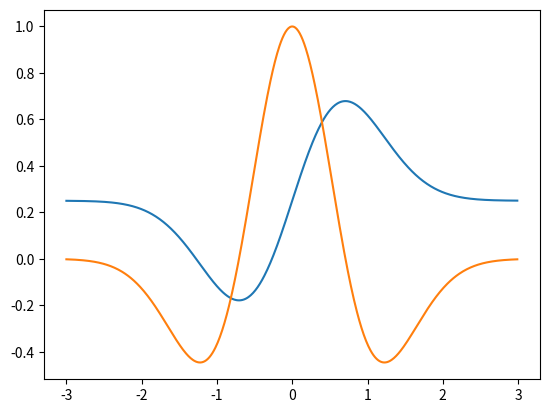

This chart was generated by the following Python code:
import numpy as np
import math
import matplotlib.pyplot as plt


def gradient_descent(x0, df, steps, tolerance=1e-07):
    iteration_counter = 0
    gradient_value = math.fabs(df(x0))

    while gradient_value > tolerance:
        iteration_counter += 1
        x0 = x0 - steps * df(x0)
        gradient_value = math.fabs(df(x0))

    return x0, gradient_value, iteration_counter


def f(x):
    return x*np.exp(-x**2)+1/4


def df(x):
    return (1-2*(x**2))*np.exp(-x**2)


x = np.arange(-3, 3, 0.01)

plt.plot(x, f(x))
plt.plot(x, df(x))
plt.show()

print(gradient_descent(0.1, df, 1.0))
print(gradient_descent(0.1, df, 0.3))
print(gradient_descent(0.1, df, 0.05))

